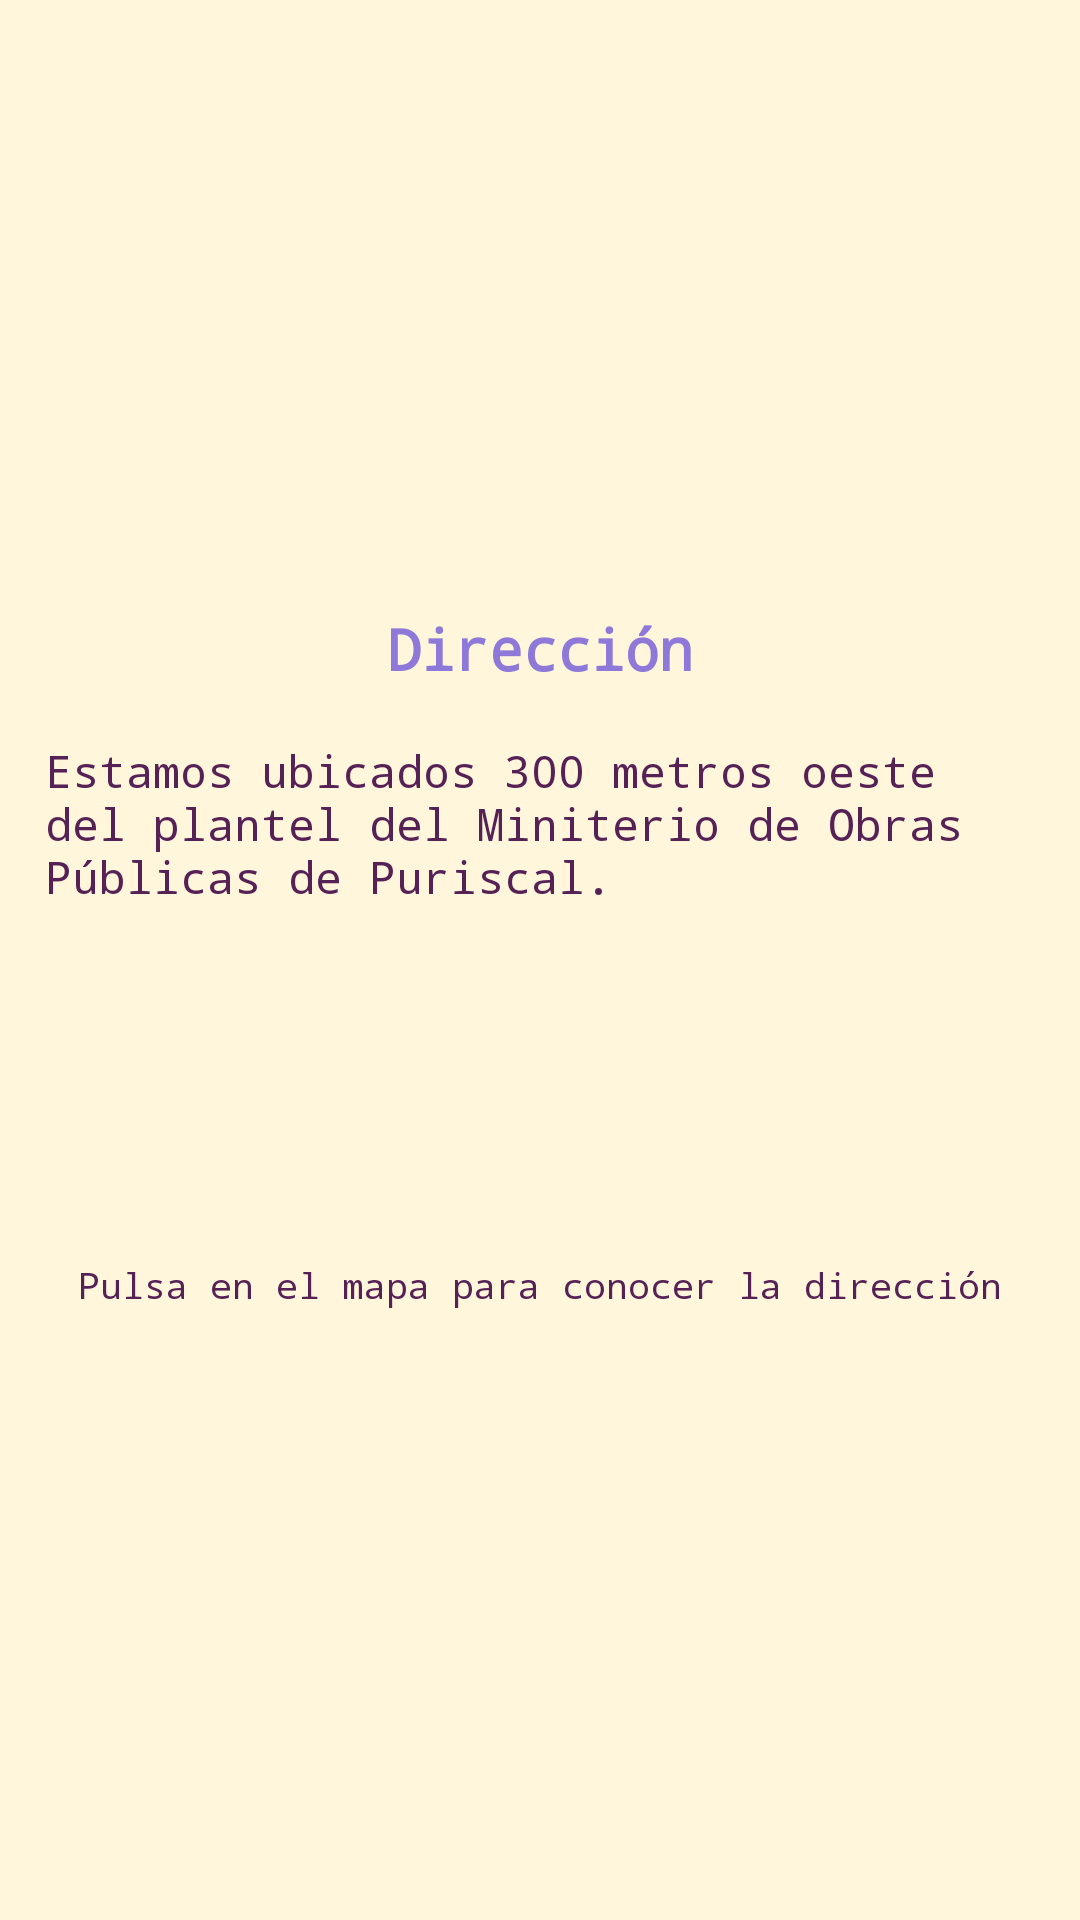

Produce the Android XML layout that renders to this screen, including the resource entries it uses.
<!-- AndroidManifest.xml: application theme AppBaseTheme -->
<!-- res/layout/laydireccion.xml -->
<?xml version="1.0" encoding="utf-8"?>
<ScrollView
    xmlns:android="http://schemas.android.com/apk/res/android"
	android:layout_width="fill_parent"
	android:layout_height="fill_parent"
	android:background="@color/crema"
    android:padding="@dimen/distancia">
	
	<LinearLayout
		android:layout_width="wrap_content"
		android:layout_height="wrap_content"
		android:orientation="vertical"
        android:layout_gravity="center"
        android:gravity="center_vertical">
		
		<TextView
			android:id="@+id/titulodireccion"
			style="@style/Titulo"
			android:text="@string/direccion"
			android:layout_gravity="center_horizontal" />
		
		<TextView
			android:id="@+id/infodireccion"
			style="@style/Informacion"
			android:text="@string/infodireccion"
			android:layout_gravity="center_horizontal" />
		
		<ImageButton
			android:id="@+id/btnMapa"
			android:layout_width="100dp"
			android:layout_height="100dp"
			android:layout_gravity="center_horizontal" 
			android:background="@drawable/icomapa"/>

        <TextView
            style="@style/Informacion"
            android:text="@string/infoMapa"
            android:textSize="12dp"
            android:layout_gravity="center_horizontal" />


		
	</LinearLayout>
	
</ScrollView>
<!-- resources referenced by this layout -->
<resources>
  <color name="crema">#FFF6DB</color>
  <dimen name="distancia">15dp</dimen>
  <string name="direccion">Dirección</string>
  <string name="infoMapa">Pulsa en el mapa para conocer la dirección</string>
  <string name="infodireccion">\nEstamos ubicados 300 metros oeste del plantel del Miniterio de Obras Públicas de Puriscal.\n</string>
  <style name="Informacion">
          <item name="android:layout_width">wrap_content</item>
  		<item name="android:layout_height">wrap_content</item>
  		<item name="android:textSize">15dp</item>
  		<item name="android:typeface">monospace</item>
          <item name="android:textColor">@color/purple</item>
  		<item name="android:layout_alignParentLeft">true</item>
     </style>
  <style name="Titulo">
  
         <item name="android:layout_width">wrap_content</item>
         <item name="android:layout_height">wrap_content</item>
         <item name="android:textSize">19dp</item>
         <item name="android:textColor">@color/violeta</item>
         <item name="android:textStyle">bold</item>
         <item name="android:typeface">monospace</item>
         <item name="android:layout_alignParentLeft">true</item>
          
     </style>
  <style name="AppBaseTheme" parent="Theme.AppCompat.Light.DarkActionBar">
          <item name="android:actionBarStyle">@style/MyActionBar</item>
          <item name="actionBarStyle">@style/MyActionBar</item>
      </style>
  <color name="purple">#562155</color>
  <color name="violeta">#8E79D9</color>
  <style name="MyActionBar" parent="@style/Widget.AppCompat.Light.ActionBar.Solid.Inverse">
          <item name="android:background">@color/purple</item>
          <item name="background">@color/purple</item>
      </style>
</resources>
